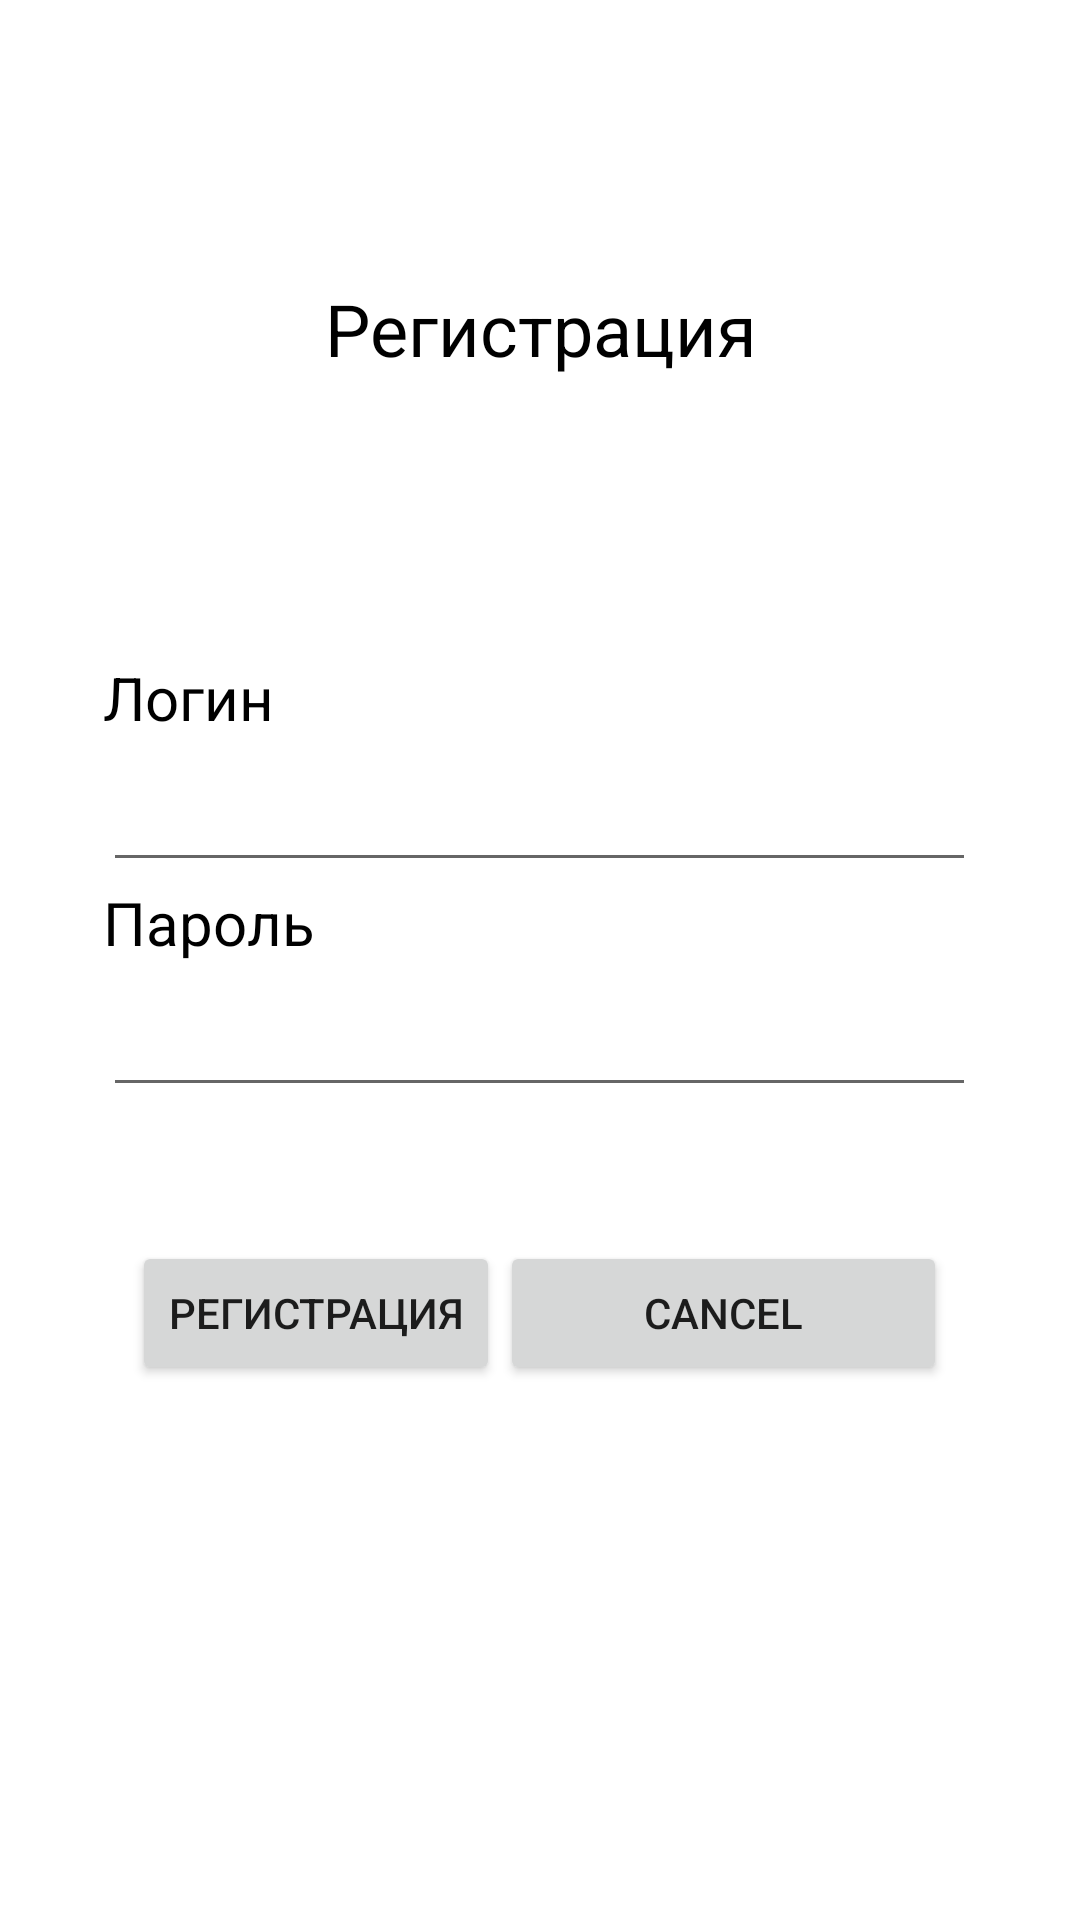

Layout XML and referenced resources for this Android screen:
<!-- AndroidManifest.xml: application theme Theme.NetworkMap_nikonov -->
<!-- res/layout/activity_registration.xml -->
<?xml version="1.0" encoding="utf-8"?>
<androidx.constraintlayout.widget.ConstraintLayout xmlns:android="http://schemas.android.com/apk/res/android"
    xmlns:app="http://schemas.android.com/apk/res-auto"
    xmlns:tools="http://schemas.android.com/tools"
    android:layout_width="match_parent"
    android:layout_height="match_parent"
    tools:context=".ActivityRegistration">

    <LinearLayout
        android:id="@+id/linearLayout2"
        android:layout_width="wrap_content"
        android:layout_height="wrap_content"
        android:orientation="horizontal"
        app:layout_constraintBottom_toTopOf="@+id/linearLayout3"
        app:layout_constraintEnd_toEndOf="parent"
        app:layout_constraintStart_toStartOf="parent"
        app:layout_constraintTop_toTopOf="parent">

        <TextView
            android:id="@+id/textView"
            android:layout_width="0dp"
            android:layout_height="match_parent"
            android:layout_weight="1"
            android:text="Регистрация"
            android:textAlignment="center"
            android:textColor="#000000"
            android:textSize="24sp" />
    </LinearLayout>

    <LinearLayout
        android:id="@+id/linearLayout3"
        android:layout_width="match_parent"
        android:layout_height="wrap_content"
        android:gravity="center"
        android:orientation="vertical"
        app:layout_constraintBottom_toTopOf="@+id/linearLayout"
        app:layout_constraintEnd_toEndOf="parent"
        app:layout_constraintHorizontal_bias="0.0"
        app:layout_constraintStart_toStartOf="parent"
        app:layout_constraintTop_toTopOf="parent"
        app:layout_constraintVertical_bias="0.83">

        <LinearLayout
            android:layout_width="291dp"
            android:layout_height="match_parent"
            android:layout_weight="1"
            android:gravity="center"
            android:orientation="vertical">

            <TextView
                android:id="@+id/textView2"
                android:layout_width="69dp"
                android:layout_height="wrap_content"
                android:layout_gravity="left"
                android:layout_weight="1"
                android:text="Логин"
                android:textColor="@color/black"
                android:textSize="20sp" />

            <EditText
                android:id="@+id/tb_Login"
                android:layout_width="291dp"
                android:layout_height="wrap_content"
                android:layout_weight="1"
                android:ems="10"
                android:gravity="center"
                android:inputType="textPersonName"
                android:minHeight="48dp"
                tools:ignore="SpeakableTextPresentCheck" />
        </LinearLayout>

        <LinearLayout
            android:layout_width="291dp"
            android:layout_height="match_parent"
            android:layout_gravity="center"
            android:layout_weight="1"
            android:orientation="vertical">

            <TextView
                android:id="@+id/textView3"
                android:layout_width="wrap_content"
                android:layout_height="wrap_content"
                android:layout_weight="1"
                android:gravity="left"
                android:text="Пароль"
                android:textColor="@color/black"
                android:textSize="20sp" />

            <LinearLayout
                android:layout_width="match_parent"
                android:layout_height="wrap_content"
                android:layout_weight="1"
                android:orientation="horizontal">

                <EditText
                    android:id="@+id/tb_Password"
                    android:layout_width="316dp"
                    android:layout_height="wrap_content"
                    android:layout_weight="1"
                    android:ems="10"
                    android:gravity="center"
                    android:inputType="textPersonName"
                    android:minHeight="48dp"
                    tools:ignore="SpeakableTextPresentCheck" />

            </LinearLayout>
        </LinearLayout>

    </LinearLayout>

    <LinearLayout
        android:id="@+id/linearLayout"
        android:layout_width="match_parent"
        android:layout_height="wrap_content"
        android:gravity="center"
        android:orientation="horizontal"
        app:layout_constraintBottom_toBottomOf="parent"
        app:layout_constraintEnd_toEndOf="parent"
        app:layout_constraintHorizontal_bias="0.0"
        app:layout_constraintStart_toStartOf="parent"
        app:layout_constraintTop_toTopOf="parent"
        app:layout_constraintVertical_bias="0.699">

        <Button
            android:id="@+id/bt_Enter"
            android:layout_width="wrap_content"
            android:layout_height="match_parent"
            android:layout_weight="0"
            android:gravity="center"
            android:onClick="onOk"
            android:radius="60dp"
            android:text="Регистрация" />

        <Button
            android:id="@+id/bt_cancel"
            android:layout_width="149dp"
            android:layout_height="wrap_content"
            android:layout_weight="0"
            android:onClick="onCancel"
            android:text="Cancel" />
    </LinearLayout>

</androidx.constraintlayout.widget.ConstraintLayout>
<!-- resources referenced by this layout -->
<resources>
  <style name="Theme.NetworkMap_nikonov" parent="Theme.MaterialComponents.DayNight.DarkActionBar">
          
          <item name="colorPrimary">@color/purple_500</item>
          <item name="colorPrimaryVariant">@color/purple_700</item>
          <item name="colorOnPrimary">@color/white</item>
          
          <item name="colorSecondary">@color/teal_200</item>
          <item name="colorSecondaryVariant">@color/teal_700</item>
          <item name="colorOnSecondary">@color/black</item>
          
          <item name="android:statusBarColor" tools:targetApi="l">?attr/colorPrimaryVariant</item>
          
      </style>
  <!-- not gathered from this repository: default colours our renderer supplied (Android Studio template values) -->
  <color name="purple_500">#FF6200EE</color>
  <color name="purple_700">#FF3700B3</color>
  <color name="teal_200">#FF03DAC5</color>
  <color name="teal_700">#FF018786</color>
  <color name="black">#FF000000</color>
  <color name="white">#FFFFFFFF</color>
</resources>
